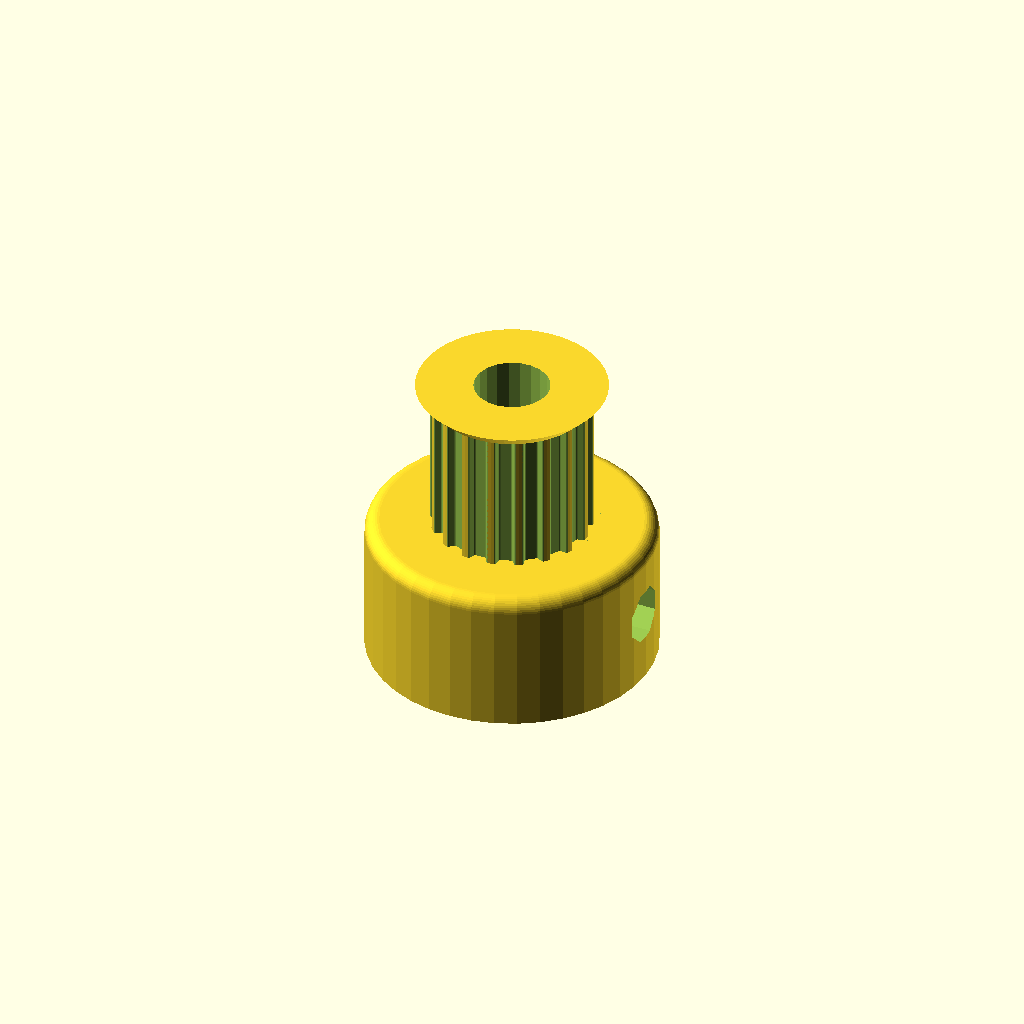
Cell 1 — every parameter at its default value.
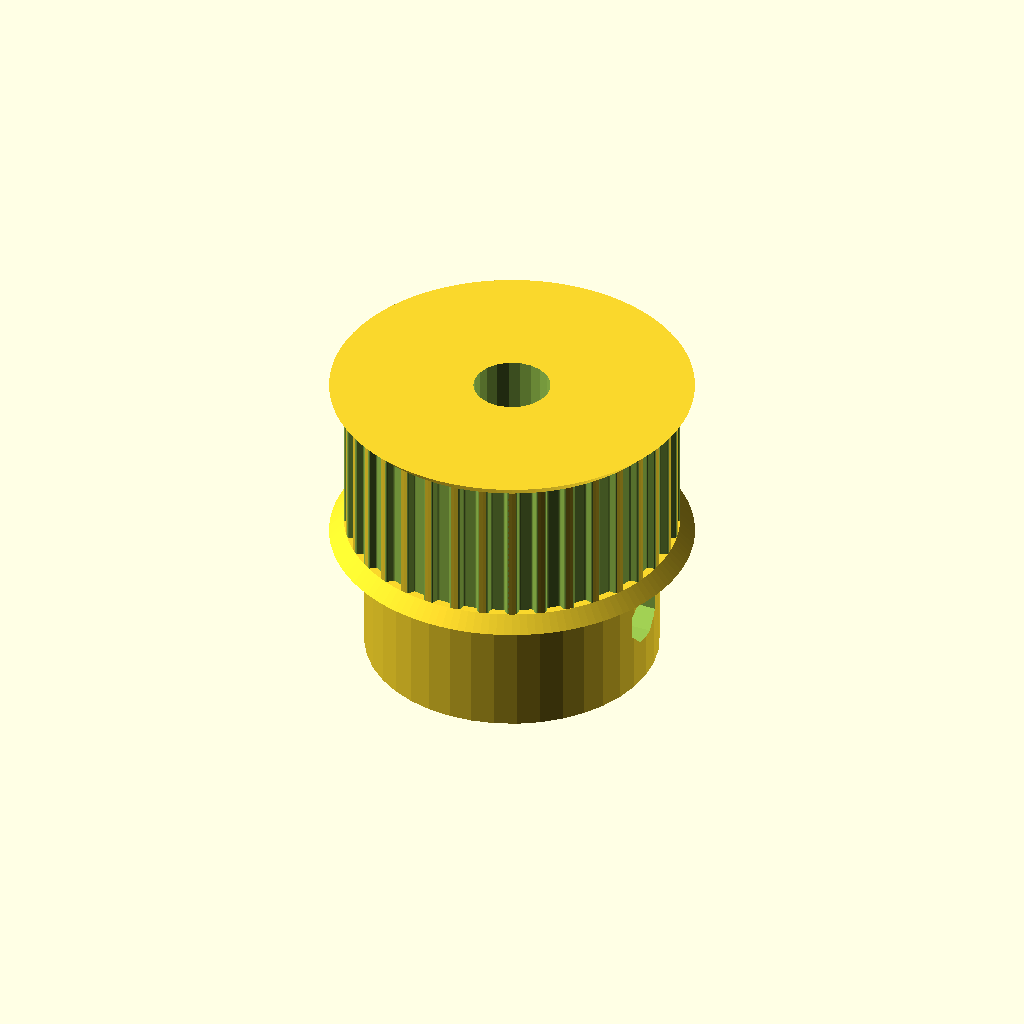
Cell 2: teeth = 36 (everything else at default).
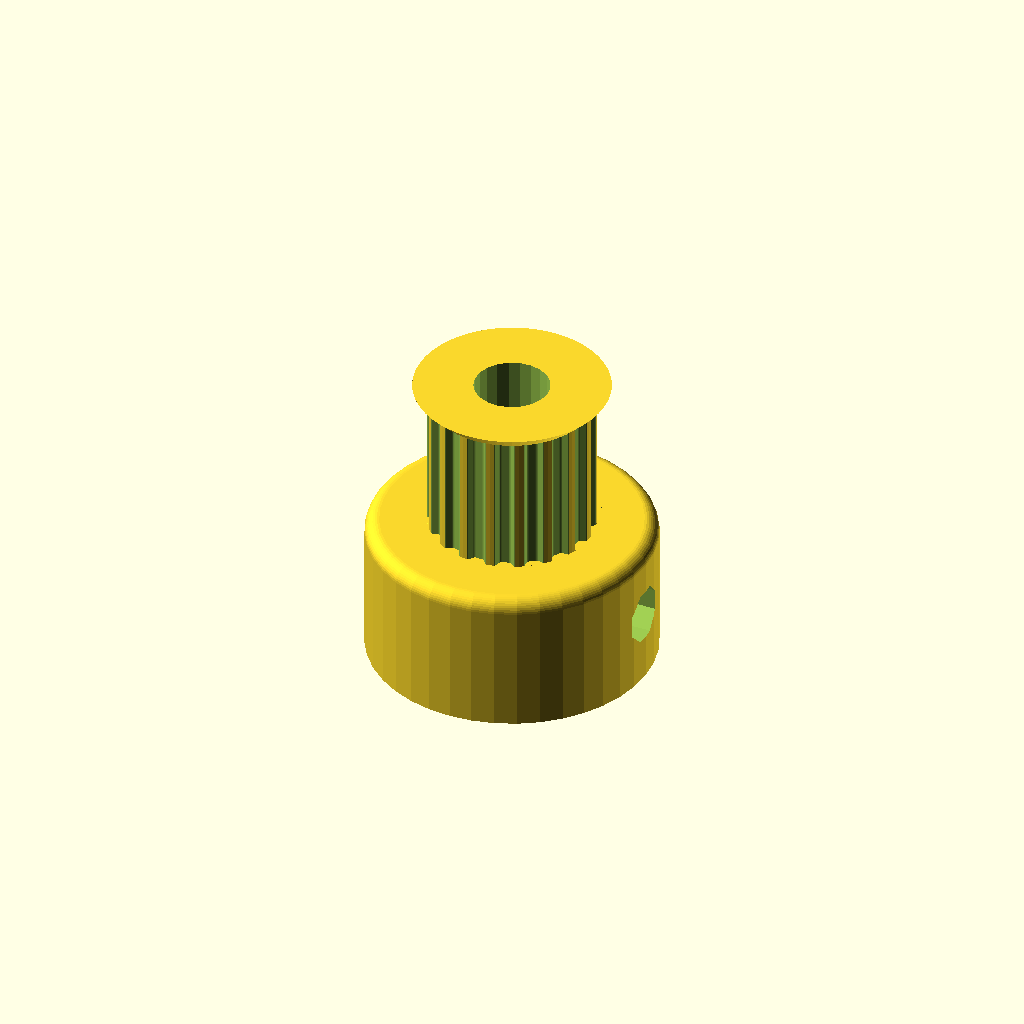
Cell 3 — profile set to 2, the other parameters unchanged.
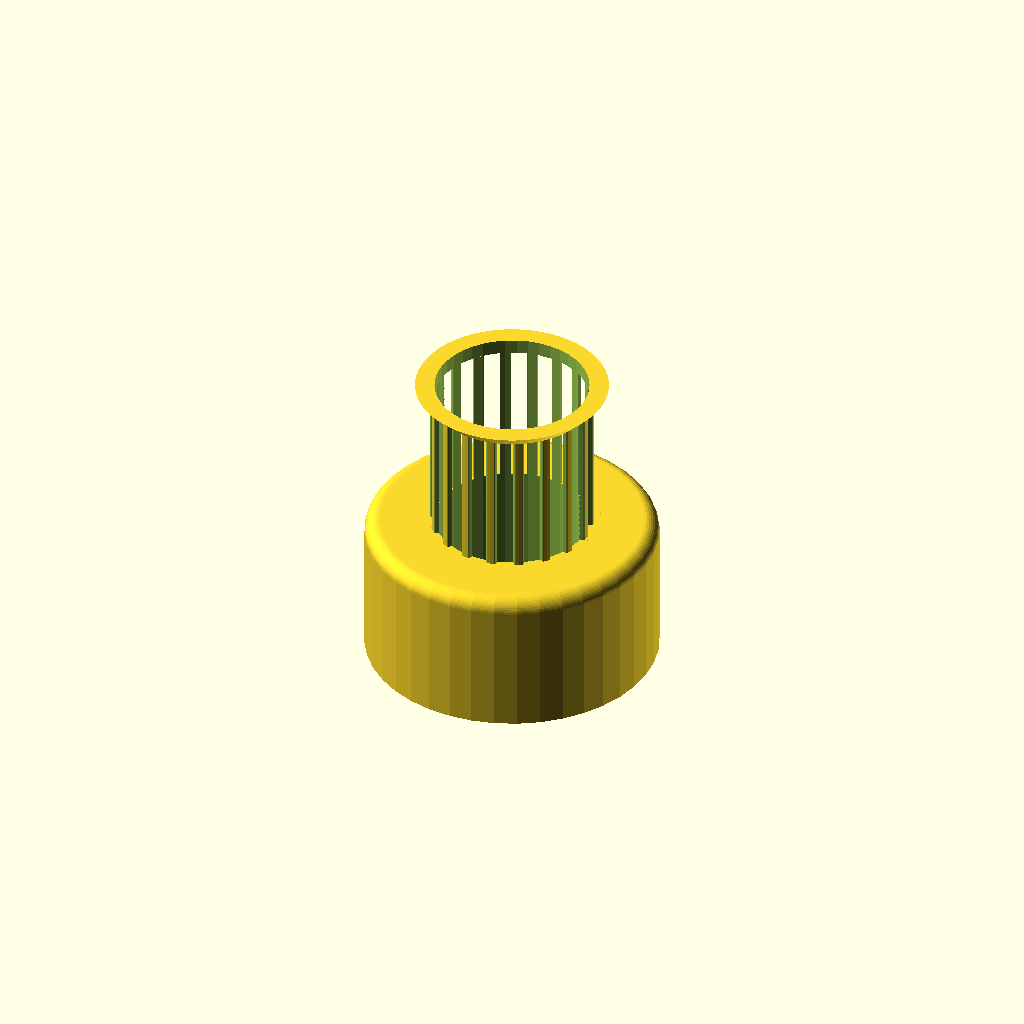
Cell 4: motor_shaft = 10.5 (everything else at default).
All cells are drawn from one camera (rotation 55°, 0°, 25°, orthographic, colour scheme Cornfield), so only the parameter changes between them.
The OpenSCAD source (machine/pulley_MXL_2mm_big.scad):
// Parametric Pulley with multiple belt profiles
// by droftarts January 2012

// Based on pulleys by:
// http://www.thingiverse.com/thing:11256 by me!
// https://github.com/prusajr/PrusaMendel by Josef Prusa
// http://www.thingiverse.com/thing:3104 by GilesBathgate
// http://www.thingiverse.com/thing:2079 by nophead

// dxf tooth data from http://oem.cadregister.com/asp/PPOW_Entry.asp?company=915217&elementID=07807803/METRIC/URETH/WV0025/F
// pulley diameter checked and modelled from data at http://www.sdp-si.com/D265/HTML/D265T016.html

/**
 * @name Pulley
 * @category Printed
 * @using 1 x m3 nut, normal or nyloc
 * @using 1 x m3x10 set screw or 1 x m3x8 grub screw
 */


// tuneable constants

teeth = 18;			// Number of teeth, standard Mendel T5 belt = 8, gives Outside Diameter of 11.88mm
profile = 1;		// 1=MXL 2=40DP 3=XL 4=H 5=T2.5 6=T5 7=T10 8=AT5 9=HTD_3mm 10=HTD_5mm 11=HTD_8mm 12=GT2_2mm 13=GT2_3mm 14=GT2_5mm

motor_shaft = 5.25;	// NEMA17 motor shaft exact diameter = 5, was 5.2, 3/8 is 9.525
m3_dia = 4;		// 3mm hole diameter
m3_nut_hex = 1;		// 1 for hex, 0 for square nut
m3_nut_flats = 5.7;	// normal M3 hex nut exact width = 5.5
m3_nut_depth = 2.7;	// normal M3 hex nut exact depth = 2.4, nyloc = 4, was 2.7

retainer = 1;		// Belt retainer above teeth, 0 = No, 1 = Yes
retainer_ht = 1;	// height of retainer flange over pulley, standard = 1.5
idler = 1;			// Belt retainer below teeth, 0 = No, 1 = Yes
idler_ht = 1;		// height of idler flange over pulley, standard = 1.5

pulley_t_ht = 10;	// length of toothed part of pulley, standard = 12
pulley_b_ht = 10;		// pulley base height, standard = 8. Set to same as idler_ht if you want an idler but no pulley.
pulley_b_dia = 20;	// pulley base diameter, standard = 20
no_of_nuts = 1;		// number of captive nuts required, standard = 1
nut_angle = 90;		// angle between nuts, standard = 90
nut_shaft_distance = 1.2;	// distance between inner face of nut and shaft, can be negative.


//	********************************
//	** Scaling tooth for good fit **
//	********************************
/*	To improve fit of belt to pulley, set the following constant. Decrease or increase by 0.1mm at a time. We are modelling the *BELT* tooth here, not the tooth on the pulley. Increasing the number will *decrease* the pulley tooth size. Increasing the tooth width will also scale proportionately the tooth depth, to maintain the shape of the tooth, and increase how far into the pulley the tooth is indented. Can be negative */

additional_tooth_width = 0.2; //mm

//	If you need more tooth depth than this provides, adjust the following constant. However, this will cause the shape of the tooth to change.

additional_tooth_depth = 0; //mm

// calculated constants

nut_elevation = pulley_b_ht/2;
m3_nut_points = 2*((m3_nut_flats/2)/cos(30)); // This is needed for the nut trap

// The following set the pulley diameter for a given number of teeth

MXL_pulley_dia = tooth_spacing (2.032,0.254);
40DP_pulley_dia = tooth_spacing (2.07264,0.1778);
XL_pulley_dia = tooth_spacing (5.08,0.254);
H_pulley_dia = tooth_spacing (9.525,0.381);
T2_5_pulley_dia = tooth_spaceing_curvefit (0.7467,0.796,1.026);
T5_pulley_dia = tooth_spaceing_curvefit (0.6523,1.591,1.064);
T10_pulley_dia = tooth_spacing (10,0.93);
AT5_pulley_dia = tooth_spaceing_curvefit (0.6523,1.591,1.064);
HTD_3mm_pulley_dia = tooth_spacing (3,0.381);
HTD_5mm_pulley_dia = tooth_spacing (5,0.5715);
HTD_8mm_pulley_dia = tooth_spacing (8,0.6858);
GT2_2mm_pulley_dia = tooth_spacing (2,0.254);
GT2_3mm_pulley_dia = tooth_spacing (3,0.381);
GT2_5mm_pulley_dia = tooth_spacing (5,0.5715);

// The following calls the pulley creation part, and passes the pulley diameter and tooth width to that module

if ( profile == 1 ) { pulley ( "MXL" , MXL_pulley_dia , 0.508 , 1.321 ); }
if ( profile == 2 ) { pulley ( "40 D.P." , 40DP_pulley_dia , 0.457 , 1.226 ); }
if ( profile == 3 ) { pulley ( "XL" , XL_pulley_dia , 1.27, 3.051 ); }
if ( profile == 4 ) { pulley ( "H" , H_pulley_dia ,1.905 , 5.359 ); }
if ( profile == 5 ) { pulley ( "T2.5" , T2_5_pulley_dia , 0.7 , 1.678 ); }
if ( profile == 6 ) { pulley ( "T5" , T5_pulley_dia , 1.19 , 3.264 ); }
if ( profile == 7 ) { pulley ( "T10" , T10_pulley_dia , 2.5 , 6.13 ); }
if ( profile == 8 ) { pulley ( "AT5" , AT5_pulley_dia , 1.19 , 4.268 ); }
if ( profile == 9 ) { pulley ( "HTD 3mm" , HTD_3mm_pulley_dia , 1.289 , 2.27 ); }
if ( profile == 10 ) { pulley ( "HTD 5mm" , HTD_5mm_pulley_dia , 2.199 , 3.781 ); }
if ( profile == 11 ) { pulley ( "HTD 8mm" , HTD_8mm_pulley_dia , 3.607 , 6.603 ); }
if ( profile == 12 ) { pulley ( "GT2 2mm" , GT2_2mm_pulley_dia , 0.764 , 1.494 ); }
if ( profile == 13 ) { pulley ( "GT2 3mm" , GT2_3mm_pulley_dia , 1.169 , 2.31 ); }
if ( profile == 14 ) { pulley ( "GT2 5mm" , GT2_5mm_pulley_dia , 1.969 , 3.952 ); }

// Functions

function tooth_spaceing_curvefit (b,c,d)
	= ((c * pow(teeth,d)) / (b + pow(teeth,d))) * teeth ;

function tooth_spacing(tooth_pitch,pitch_line_offset)
	= (2*((teeth*tooth_pitch)/(3.14159265*2)-pitch_line_offset)) ;

// Main Module

module pulley( belt_type , pulley_OD , tooth_depth , tooth_width )
	{
	echo (str("Belt type = ",belt_type,"; Number of teeth = ",teeth,"; Pulley Outside Diameter = ",pulley_OD,"mm "));
	tooth_distance_from_centre = sqrt( pow(pulley_OD/2,2) - pow((tooth_width+additional_tooth_width)/2,2));
	tooth_width_scale = (tooth_width + additional_tooth_width ) / tooth_width;
	tooth_depth_scale = ((tooth_depth + additional_tooth_depth ) / tooth_depth) ;


//	************************************************************************
//	*** uncomment the following line if pulley is wider than puller base ***
//	************************************************************************

//	translate ([0,0, pulley_b_ht + pulley_t_ht + retainer_ht ]) rotate ([0,180,0])

	difference()
	 {	 
		union()
		{
			//base
	
			if ( pulley_b_ht < 2 ) { echo ("CAN'T DRAW PULLEY BASE, HEIGHT LESS THAN 2!!!"); } else {
				rotate_extrude($fn=pulley_b_dia*2)
				{
						square([pulley_b_dia/2-1,pulley_b_ht]);
						square([pulley_b_dia/2,pulley_b_ht-1]);
						translate([pulley_b_dia/2-1,pulley_b_ht-1]) circle(1);
				}
			}
	
		difference()
			{
			//shaft - diameter is outside diameter of pulley
			
			translate([0,0,pulley_b_ht]) 
			rotate ([0,0,360/(teeth*4)]) 
			cylinder(r=pulley_OD/2,h=pulley_t_ht, $fn=teeth*4);
	
			//teeth - cut out of shaft
		
			for(i=[1:teeth]) 
			rotate([0,0,i*(360/teeth)])
			translate([0,-tooth_distance_from_centre,pulley_b_ht -1]) 
			scale ([ tooth_width_scale , tooth_depth_scale , 1 ]) 
			{
			if ( profile == 1 ) { MXL();}
			if ( profile == 2 ) { 40DP();}
			if ( profile == 3 ) { XL();}
			if ( profile == 4 ) { H();}
			if ( profile == 5 ) { T2_5();}
			if ( profile == 6 ) { T5();}
			if ( profile == 7 ) { T10();}
			if ( profile == 8 ) { AT5();}
			if ( profile == 9 ) { HTD_3mm();}
			if ( profile == 10 ) { HTD_5mm();}
			if ( profile == 11 ) { HTD_8mm();}
			if ( profile == 12 ) { GT2_2mm();}
			if ( profile == 13 ) { GT2_3mm();}
			if ( profile == 14 ) { GT2_5mm();}
			}

			}
			
		//belt retainer / idler
		if ( retainer > 0 ) {translate ([0,0, pulley_b_ht + pulley_t_ht ]) 
		rotate_extrude($fn=teeth*4)  
		polygon([[0,0],[pulley_OD/2,0],[pulley_OD/2 + retainer_ht , retainer_ht],[0 , retainer_ht],[0,0]]);}
		
		if ( idler > 0 ) {translate ([0,0, pulley_b_ht - idler_ht ]) 
		rotate_extrude($fn=teeth*4)  
		polygon([[0,0],[pulley_OD/2 + idler_ht,0],[pulley_OD/2 , idler_ht],[0 , idler_ht],[0,0]]);}
	
		}
	   
		//hole for motor shaft
		translate([0,0,-1])cylinder(r=motor_shaft/2,h=pulley_b_ht + pulley_t_ht + retainer_ht + 2,$fn=motor_shaft*4);
				
		//captive nut and grub screw holes
	
		if ( pulley_b_ht < m3_nut_flats ) { echo ("CAN'T DRAW CAPTIVE NUTS, HEIGHT LESS THAN NUT DIAMETER!!!"); } else {
		if ( (pulley_b_dia - motor_shaft)/2 < m3_nut_depth + 3 ) { echo ("CAN'T DRAW CAPTIVE NUTS, DIAMETER TOO SMALL FOR NUT DEPTH!!!"); } else {
	
			for(j=[1:no_of_nuts]) rotate([0,0,j*nut_angle])
			translate([0,0,nut_elevation])rotate([90,0,0])
	
			union()
			{
				//entrance
				translate([0,-pulley_b_ht/4-0.5,motor_shaft/2+m3_nut_depth/2+nut_shaft_distance]) cube([m3_nut_flats,pulley_b_ht/2+1,m3_nut_depth],center=true);
	
				//nut
				if ( m3_nut_hex > 0 )
					{
						// hex nut
						translate([0,0.25,motor_shaft/2+m3_nut_depth/2+nut_shaft_distance]) rotate([0,0,30]) cylinder(r=m3_nut_points/2,h=m3_nut_depth,center=true,$fn=6);
					} else {
						// square nut
						translate([0,0.25,motor_shaft/2+m3_nut_depth/2+nut_shaft_distance]) cube([m3_nut_flats,m3_nut_flats,m3_nut_depth],center=true);
					}
	
				//grub screw hole
				rotate([0,0,22.5])cylinder(r=m3_dia/2,h=pulley_b_dia/2+1,$fn=8);
			}
		}}
	 }
	   
	}


// Tooth profile modules

module MXL()
	{
	linear_extrude(height=pulley_t_ht+2) polygon([[-0.660421,-0.5],[-0.660421,0],[-0.621898,0.006033],[-0.587714,0.023037],[-0.560056,0.049424],[-0.541182,0.083609],[-0.417357,0.424392],[-0.398413,0.458752],[-0.370649,0.48514],[-0.336324,0.502074],[-0.297744,0.508035],[0.297744,0.508035],[0.336268,0.502074],[0.370452,0.48514],[0.39811,0.458752],[0.416983,0.424392],[0.540808,0.083609],[0.559752,0.049424],[0.587516,0.023037],[0.621841,0.006033],[0.660421,0],[0.660421,-0.5]]);
	}

module 40DP()
	{
	linear_extrude(height=pulley_t_ht+2) polygon([[-0.612775,-0.5],[-0.612775,0],[-0.574719,0.010187],[-0.546453,0.0381],[-0.355953,0.3683],[-0.327604,0.405408],[-0.291086,0.433388],[-0.248548,0.451049],[-0.202142,0.4572],[0.202494,0.4572],[0.248653,0.451049],[0.291042,0.433388],[0.327609,0.405408],[0.356306,0.3683],[0.546806,0.0381],[0.574499,0.010187],[0.612775,0],[0.612775,-0.5]]);
	}

module XL()
	{
	linear_extrude(height=pulley_t_ht+2) polygon([[-1.525411,-1],[-1.525411,0],[-1.41777,0.015495],[-1.320712,0.059664],[-1.239661,0.129034],[-1.180042,0.220133],[-0.793044,1.050219],[-0.733574,1.141021],[-0.652507,1.210425],[-0.555366,1.254759],[-0.447675,1.270353],[0.447675,1.270353],[0.555366,1.254759],[0.652507,1.210425],[0.733574,1.141021],[0.793044,1.050219],[1.180042,0.220133],[1.239711,0.129034],[1.320844,0.059664],[1.417919,0.015495],[1.525411,0],[1.525411,-1]]);
	}

module H()
	{
	linear_extrude(height=pulley_t_ht+2) polygon([[-2.6797,-1],[-2.6797,0],[-2.600907,0.006138],[-2.525342,0.024024],[-2.45412,0.052881],[-2.388351,0.091909],[-2.329145,0.140328],[-2.277614,0.197358],[-2.234875,0.262205],[-2.202032,0.334091],[-1.75224,1.57093],[-1.719538,1.642815],[-1.676883,1.707663],[-1.62542,1.764693],[-1.566256,1.813112],[-1.500512,1.85214],[-1.4293,1.880997],[-1.353742,1.898883],[-1.274949,1.905021],[1.275281,1.905021],[1.354056,1.898883],[1.429576,1.880997],[1.500731,1.85214],[1.566411,1.813112],[1.625508,1.764693],[1.676919,1.707663],[1.719531,1.642815],[1.752233,1.57093],[2.20273,0.334091],[2.235433,0.262205],[2.278045,0.197358],[2.329455,0.140328],[2.388553,0.091909],[2.454233,0.052881],[2.525384,0.024024],[2.600904,0.006138],[2.6797,0],[2.6797,-1]]);
	}

module T2_5()
	{
	linear_extrude(height=pulley_t_ht+2) polygon([[-0.839258,-0.5],[-0.839258,0],[-0.770246,0.021652],[-0.726369,0.079022],[-0.529167,0.620889],[-0.485025,0.67826],[-0.416278,0.699911],[0.416278,0.699911],[0.484849,0.67826],[0.528814,0.620889],[0.726369,0.079022],[0.770114,0.021652],[0.839258,0],[0.839258,-0.5]]);
	}

module T5()
	{
	linear_extrude(height=pulley_t_ht+2) polygon([[-1.632126,-0.5],[-1.632126,0],[-1.568549,0.004939],[-1.507539,0.019367],[-1.450023,0.042686],[-1.396912,0.074224],[-1.349125,0.113379],[-1.307581,0.159508],[-1.273186,0.211991],[-1.246868,0.270192],[-1.009802,0.920362],[-0.983414,0.978433],[-0.949018,1.030788],[-0.907524,1.076798],[-0.859829,1.115847],[-0.80682,1.147314],[-0.749402,1.170562],[-0.688471,1.184956],[-0.624921,1.189895],[0.624971,1.189895],[0.688622,1.184956],[0.749607,1.170562],[0.807043,1.147314],[0.860055,1.115847],[0.907754,1.076798],[0.949269,1.030788],[0.9837,0.978433],[1.010193,0.920362],[1.246907,0.270192],[1.273295,0.211991],[1.307726,0.159508],[1.349276,0.113379],[1.397039,0.074224],[1.450111,0.042686],[1.507589,0.019367],[1.568563,0.004939],[1.632126,0],[1.632126,-0.5]]);
	}

module T10()
	{
	linear_extrude(height=pulley_t_ht+2) polygon([[-3.06511,-1],[-3.06511,0],[-2.971998,0.007239],[-2.882718,0.028344],[-2.79859,0.062396],[-2.720931,0.108479],[-2.651061,0.165675],[-2.590298,0.233065],[-2.539962,0.309732],[-2.501371,0.394759],[-1.879071,2.105025],[-1.840363,2.190052],[-1.789939,2.266719],[-1.729114,2.334109],[-1.659202,2.391304],[-1.581518,2.437387],[-1.497376,2.47144],[-1.408092,2.492545],[-1.314979,2.499784],[1.314979,2.499784],[1.408091,2.492545],[1.497371,2.47144],[1.581499,2.437387],[1.659158,2.391304],[1.729028,2.334109],[1.789791,2.266719],[1.840127,2.190052],[1.878718,2.105025],[2.501018,0.394759],[2.539726,0.309732],[2.59015,0.233065],[2.650975,0.165675],[2.720887,0.108479],[2.798571,0.062396],[2.882713,0.028344],[2.971997,0.007239],[3.06511,0],[3.06511,-1]]);
	}

module AT5()
	{
	linear_extrude(height=pulley_t_ht+2) polygon([[-2.134129,-0.75],[-2.134129,0],[-2.058023,0.005488],[-1.984595,0.021547],[-1.914806,0.047569],[-1.849614,0.082947],[-1.789978,0.127073],[-1.736857,0.179338],[-1.691211,0.239136],[-1.653999,0.305859],[-1.349199,0.959203],[-1.286933,1.054635],[-1.201914,1.127346],[-1.099961,1.173664],[-0.986896,1.18992],[0.986543,1.18992],[1.099614,1.173664],[1.201605,1.127346],[1.286729,1.054635],[1.349199,0.959203],[1.653646,0.305859],[1.690859,0.239136],[1.73651,0.179338],[1.789644,0.127073],[1.849305,0.082947],[1.914539,0.047569],[1.984392,0.021547],[2.057906,0.005488],[2.134129,0],[2.134129,-0.75]]);
	}

module HTD_3mm()
	{
	linear_extrude(height=pulley_t_ht+2) polygon([[-1.135062,-0.5],[-1.135062,0],[-1.048323,0.015484],[-0.974284,0.058517],[-0.919162,0.123974],[-0.889176,0.206728],[-0.81721,0.579614],[-0.800806,0.653232],[-0.778384,0.72416],[-0.750244,0.792137],[-0.716685,0.856903],[-0.678005,0.918199],[-0.634505,0.975764],[-0.586483,1.029338],[-0.534238,1.078662],[-0.47807,1.123476],[-0.418278,1.16352],[-0.355162,1.198533],[-0.289019,1.228257],[-0.22015,1.25243],[-0.148854,1.270793],[-0.07543,1.283087],[-0.000176,1.28905],[0.075081,1.283145],[0.148515,1.270895],[0.219827,1.252561],[0.288716,1.228406],[0.354879,1.19869],[0.418018,1.163675],[0.477831,1.123623],[0.534017,1.078795],[0.586276,1.029452],[0.634307,0.975857],[0.677809,0.91827],[0.716481,0.856953],[0.750022,0.792167],[0.778133,0.724174],[0.800511,0.653236],[0.816857,0.579614],[0.888471,0.206728],[0.919014,0.123974],[0.974328,0.058517],[1.048362,0.015484],[1.135062,0],[1.135062,-0.5]]);
	}

module HTD_5mm()
	{
	linear_extrude(height=pulley_t_ht+2) polygon([[-1.89036,-0.75],[-1.89036,0],[-1.741168,0.02669],[-1.61387,0.100806],[-1.518984,0.21342],[-1.467026,0.3556],[-1.427162,0.960967],[-1.398568,1.089602],[-1.359437,1.213531],[-1.310296,1.332296],[-1.251672,1.445441],[-1.184092,1.552509],[-1.108081,1.653042],[-1.024167,1.746585],[-0.932877,1.832681],[-0.834736,1.910872],[-0.730271,1.980701],[-0.62001,2.041713],[-0.504478,2.09345],[-0.384202,2.135455],[-0.259708,2.167271],[-0.131524,2.188443],[-0.000176,2.198511],[0.131296,2.188504],[0.259588,2.167387],[0.384174,2.135616],[0.504527,2.093648],[0.620123,2.04194],[0.730433,1.980949],[0.834934,1.911132],[0.933097,1.832945],[1.024398,1.746846],[1.108311,1.653291],[1.184308,1.552736],[1.251865,1.445639],[1.310455,1.332457],[1.359552,1.213647],[1.39863,1.089664],[1.427162,0.960967],[1.467026,0.3556],[1.518984,0.21342],[1.61387,0.100806],[1.741168,0.02669],[1.89036,0],[1.89036,-0.75]]);
	}

module HTD_8mm()
	{
	linear_extrude(height=pulley_t_ht+2) polygon([[-3.301471,-1],[-3.301471,0],[-3.16611,0.012093],[-3.038062,0.047068],[-2.919646,0.10297],[-2.813182,0.177844],[-2.720989,0.269734],[-2.645387,0.376684],[-2.588694,0.496739],[-2.553229,0.627944],[-2.460801,1.470025],[-2.411413,1.691917],[-2.343887,1.905691],[-2.259126,2.110563],[-2.158035,2.30575],[-2.041518,2.490467],[-1.910478,2.66393],[-1.76582,2.825356],[-1.608446,2.973961],[-1.439261,3.10896],[-1.259169,3.22957],[-1.069074,3.335006],[-0.869878,3.424485],[-0.662487,3.497224],[-0.447804,3.552437],[-0.226732,3.589341],[-0.000176,3.607153],[0.226511,3.589461],[0.447712,3.552654],[0.66252,3.497516],[0.870027,3.424833],[1.069329,3.33539],[1.259517,3.229973],[1.439687,3.109367],[1.608931,2.974358],[1.766344,2.825731],[1.911018,2.664271],[2.042047,2.490765],[2.158526,2.305998],[2.259547,2.110755],[2.344204,1.905821],[2.411591,1.691983],[2.460801,1.470025],[2.553229,0.627944],[2.588592,0.496739],[2.645238,0.376684],[2.720834,0.269734],[2.81305,0.177844],[2.919553,0.10297],[3.038012,0.047068],[3.166095,0.012093],[3.301471,0],[3.301471,-1]]);
	}

module GT2_2mm()
	{
	linear_extrude(height=pulley_t_ht+2) polygon([[0.747183,-0.5],[0.747183,0],[0.647876,0.037218],[0.598311,0.130528],[0.578556,0.238423],[0.547158,0.343077],[0.504649,0.443762],[0.451556,0.53975],[0.358229,0.636924],[0.2484,0.707276],[0.127259,0.750044],[0,0.76447],[-0.127259,0.750044],[-0.2484,0.707276],[-0.358229,0.636924],[-0.451556,0.53975],[-0.504797,0.443762],[-0.547291,0.343077],[-0.578605,0.238423],[-0.598311,0.130528],[-0.648009,0.037218],[-0.747183,0],[-0.747183,-0.5]]);
	}

module GT2_3mm()
	{
	linear_extrude(height=pulley_t_ht+2) polygon([[-1.155171,-0.5],[-1.155171,0],[-1.065317,0.016448],[-0.989057,0.062001],[-0.93297,0.130969],[-0.90364,0.217664],[-0.863705,0.408181],[-0.800056,0.591388],[-0.713587,0.765004],[-0.60519,0.926747],[-0.469751,1.032548],[-0.320719,1.108119],[-0.162625,1.153462],[0,1.168577],[0.162625,1.153462],[0.320719,1.108119],[0.469751,1.032548],[0.60519,0.926747],[0.713587,0.765004],[0.800056,0.591388],[0.863705,0.408181],[0.90364,0.217664],[0.932921,0.130969],[0.988924,0.062001],[1.065168,0.016448],[1.155171,0],[1.155171,-0.5]]);
	}

module GT2_5mm()
	{
	linear_extrude(height=pulley_t_ht+2) polygon([[-1.975908,-0.75],[-1.975908,0],[-1.797959,0.03212],[-1.646634,0.121224],[-1.534534,0.256431],[-1.474258,0.426861],[-1.446911,0.570808],[-1.411774,0.712722],[-1.368964,0.852287],[-1.318597,0.989189],[-1.260788,1.123115],[-1.195654,1.25375],[-1.12331,1.380781],[-1.043869,1.503892],[-0.935264,1.612278],[-0.817959,1.706414],[-0.693181,1.786237],[-0.562151,1.851687],[-0.426095,1.9027],[-0.286235,1.939214],[-0.143795,1.961168],[0,1.9685],[0.143796,1.961168],[0.286235,1.939214],[0.426095,1.9027],[0.562151,1.851687],[0.693181,1.786237],[0.817959,1.706414],[0.935263,1.612278],[1.043869,1.503892],[1.123207,1.380781],[1.195509,1.25375],[1.26065,1.123115],[1.318507,0.989189],[1.368956,0.852287],[1.411872,0.712722],[1.447132,0.570808],[1.474611,0.426861],[1.534583,0.256431],[1.646678,0.121223],[1.798064,0.03212],[1.975908,0],[1.975908,-0.75]]);
	}
Customizer parameters (derived from the source; name, type, default, range or options):
teeth: number, default 18
profile: number, default 1
motor_shaft: number, default 5.25
m3_dia: number, default 4
m3_nut_hex: number, default 1
m3_nut_flats: number, default 5.7
m3_nut_depth: number, default 2.7
retainer: number, default 1
retainer_ht: number, default 1
idler: number, default 1
idler_ht: number, default 1
pulley_t_ht: number, default 10
pulley_b_ht: number, default 10
pulley_b_dia: number, default 20
no_of_nuts: number, default 1
nut_angle: number, default 90
nut_shaft_distance: number, default 1.2
additional_tooth_width: number, default 0.2
additional_tooth_depth: number, default 0
